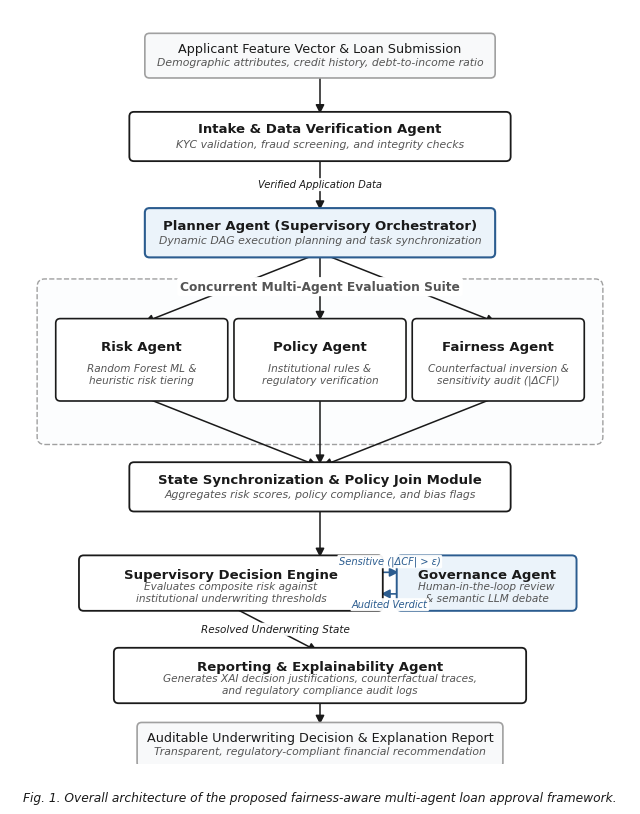

Write the Python code that produced this figure. (Note: this script raises an exception after producing the figure.)
"""
Generate a Polished Academic Architecture Diagram for Springer LNCS / IEEE
────────────────────────────────────────────────────────────────────────────
Title: Overall Architecture of the Proposed Fairness-Aware Multi-Agent Loan Approval Framework

Style:
  - High-end academic architecture figure (hierarchical layering, modular grouping)
  - Clean white background, thin black outlines, subtle blue accents (#2b5c8f)
  - Rounded rectangles for modules and agents
  - No duplicated components, no flowchart look, clean information flow
  - Compact vertical layout fitting single-column Springer width (~60-70% page height)
"""

import os
import matplotlib
matplotlib.use("Agg")
import matplotlib.pyplot as plt
import matplotlib.patches as mpatches
from matplotlib.patches import FancyBboxPatch

# ── Global Styling Parameters ─────────────────────────────────────────
plt.rcParams.update({
    "font.family": "sans-serif",
    "font.sans-serif": ["Helvetica", "Arial", "DejaVu Sans"],
    "font.size": 9.5,
    "text.color": "#1a1a1a",
    "axes.edgecolor": "#1a1a1a",
})

BLACK = "#1a1a1a"
GRAY_TEXT = "#555555"
GRAY_LIGHT = "#f8f9fa"
GRAY_BORDER = "#a0a0a0"
BLUE_ACCENT = "#2b5c8f"
BLUE_LIGHT = "#ebf3fa"
WHITE = "#ffffff"


def draw_box(ax, cx, cy, w, h, title, subtitle=None, fill=WHITE, edge=BLACK, lw=1.2,
             title_fontsize=9.5, subtitle_fontsize=7.8, bold_title=True, style="round,pad=0.06"):
    """Draw a rounded module box with optional subtitle."""
    box = FancyBboxPatch(
        (cx - w / 2, cy - h / 2), w, h,
        boxstyle=style,
        facecolor=fill, edgecolor=edge, linewidth=lw, zorder=3,
    )
    ax.add_patch(box)
    if subtitle:
        ax.text(cx, cy + h * 0.18, title, ha="center", va="center",
                fontsize=title_fontsize, fontweight="bold" if bold_title else "normal",
                color=BLACK, zorder=4)
        ax.text(cx, cy - h * 0.20, subtitle, ha="center", va="center",
                fontsize=subtitle_fontsize, fontstyle="italic",
                color=GRAY_TEXT, zorder=4, linespacing=1.2)
    else:
        ax.text(cx, cy, title, ha="center", va="center",
                fontsize=title_fontsize, fontweight="bold" if bold_title else "normal",
                color=BLACK, zorder=4)
    return box


def draw_group_container(ax, x_min, y_min, x_max, y_max, label="", fill="none", edge=GRAY_BORDER,
                         lw=1.0, linestyle="--"):
    """Draw a bounding container for modular grouping (e.g. parallel suite or layer)."""
    box = FancyBboxPatch(
        (x_min, y_min), x_max - x_min, y_max - y_min,
        boxstyle="round,pad=0.1",
        facecolor=fill, edgecolor=edge, linewidth=lw, linestyle=linestyle, zorder=1,
    )
    ax.add_patch(box)
    if label:
        ax.text((x_min + x_max) / 2, y_max, label,
                ha="center", va="center", fontsize=8.8, fontweight="bold",
                color=GRAY_TEXT, zorder=6, bbox=dict(boxstyle="round,pad=0.25", facecolor=WHITE, edgecolor="none", alpha=1.0))
    return box


def draw_arrow(ax, x1, y1, x2, y2, color=BLACK, lw=1.1, style="-|>", rad=0.0):
    """Draw a directional arrow between components."""
    ax.annotate("", xy=(x2, y2), xytext=(x1, y1),
                arrowprops=dict(arrowstyle=style, color=color, lw=lw,
                                mutation_scale=13, connectionstyle=f"arc3,rad={rad}"),
                zorder=2)


def draw_edge_label(ax, x, y, text, fontsize=7.2, color=BLACK, bg_alpha=0.95):
    """Draw a clean background-padded label on an arrow or pathway."""
    ax.text(x, y, text, ha="center", va="center", fontsize=fontsize,
            fontstyle="italic", color=color, zorder=5,
            bbox=dict(boxstyle="round,pad=0.15", facecolor=WHITE, edgecolor="none", alpha=bg_alpha))


def main():
    # Compact vertical dimensions ideal for Springer single column
    fig_w, fig_h = 8.0, 9.8
    fig, ax = plt.subplots(figsize=(fig_w, fig_h))
    ax.set_xlim(0, fig_w)
    ax.set_ylim(0, fig_h)
    ax.axis("off")
    fig.patch.set_facecolor(WHITE)

    mid = fig_w / 2.0         # 4.0
    left_col = mid - 2.3      # 1.7
    right_col = mid + 2.3     # 6.3

    # ══════════════════════════════════════════════════════════════════
    #  LAYER 1: INPUT & PREPROCESSING (Top)
    # ══════════════════════════════════════════════════════════════════
    y_input = 9.2
    y_intake = 8.15

    draw_box(ax, mid, y_input, 4.4, 0.46, "Applicant Feature Vector & Loan Submission",
             subtitle="Demographic attributes, credit history, debt-to-income ratio",
             fill=GRAY_LIGHT, edge=GRAY_BORDER, bold_title=False, title_fontsize=9.2)
    
    draw_arrow(ax, mid, y_input - 0.23, mid, y_intake + 0.26)
    
    draw_box(ax, mid, y_intake, 4.8, 0.52, "Intake & Data Verification Agent",
             subtitle="KYC validation, fraud screening, and integrity checks",
             fill=WHITE, edge=BLACK, lw=1.3)

    # ══════════════════════════════════════════════════════════════════
    #  LAYER 2: MULTI-AGENT ORCHESTRATION & PARALLEL EVALUATION
    # ══════════════════════════════════════════════════════════════════
    y_planner = 6.9
    y_parallel = 5.25

    draw_arrow(ax, mid, y_intake - 0.26, mid, y_planner + 0.26)
    draw_edge_label(ax, mid, (y_intake + y_planner) / 2, "Verified Application Data")

    draw_box(ax, mid, y_planner, 4.4, 0.52, "Planner Agent (Supervisory Orchestrator)",
             subtitle="Dynamic DAG execution planning and task synchronization",
             fill=BLUE_LIGHT, edge=BLUE_ACCENT, lw=1.5)

    # Group container for parallel suite (with extra breathing room at top and bottom)
    draw_group_container(ax, 0.45, 4.25, 7.55, 6.2, label="Concurrent Multi-Agent Evaluation Suite",
                         fill="#fcfdfe", edge=GRAY_BORDER, lw=1.0, linestyle="--")

    # Three parallel agents (with multi-line subtitles to avoid overflow)
    draw_box(ax, left_col, y_parallel, 2.1, 0.95, "Risk Agent",
             subtitle="Random Forest ML &\nheuristic risk tiering",
             fill=WHITE, edge=BLACK, lw=1.2, subtitle_fontsize=7.6)
    
    draw_box(ax, mid, y_parallel, 2.1, 0.95, "Policy Agent",
             subtitle="Institutional rules &\nregulatory verification",
             fill=WHITE, edge=BLACK, lw=1.2, subtitle_fontsize=7.6)
    
    draw_box(ax, right_col, y_parallel, 2.1, 0.95, "Fairness Agent",
             subtitle="Counterfactual inversion &\nsensitivity audit (|ΔCF|)",
             fill=WHITE, edge=BLACK, lw=1.2, subtitle_fontsize=7.6)

    # Fan-out arrows from Planner to parallel suite
    planner_bot = y_planner - 0.26
    agent_top = y_parallel + 0.475
    draw_arrow(ax, mid, planner_bot, left_col, agent_top)
    draw_arrow(ax, mid, planner_bot, mid, agent_top)
    draw_arrow(ax, mid, planner_bot, right_col, agent_top)

    # ══════════════════════════════════════════════════════════════════
    #  LAYER 3: GOVERNANCE & DECISION RESOLUTION
    # ══════════════════════════════════════════════════════════════════
    y_sync = 3.6
    y_decision_engine = 2.35

    # Fan-in arrows from parallel suite to State Synchronization
    agent_bot = y_parallel - 0.475
    sync_top = y_sync + 0.26
    draw_arrow(ax, left_col, agent_bot, mid, sync_top)
    draw_arrow(ax, mid, agent_bot, mid, sync_top)
    draw_arrow(ax, right_col, agent_bot, mid, sync_top)

    draw_box(ax, mid, y_sync, 4.8, 0.52, "State Synchronization & Policy Join Module",
             subtitle="Aggregates risk scores, policy compliance, and bias flags",
             fill=WHITE, edge=BLACK, lw=1.3)

    draw_arrow(ax, mid, y_sync - 0.26, mid, y_decision_engine + 0.30)

    # Core Decision Engine Box (left-centered at 2.8, width 3.8 -> span 0.9 to 4.7)
    x_dec = 2.85
    draw_box(ax, x_dec, y_decision_engine, 3.8, 0.60, "Supervisory Decision Engine",
             subtitle="Evaluates composite risk against\ninstitutional underwriting thresholds",
             fill=WHITE, edge=BLACK, lw=1.3, subtitle_fontsize=7.6)

    # Governance & Human Oversight Module (right-centered at 6.1, width 2.2 -> span 5.0 to 7.2)
    x_gov = 6.15
    draw_box(ax, x_gov, y_decision_engine, 2.2, 0.60, "Governance Agent",
             subtitle="Human-in-the-loop review\n& semantic LLM debate",
             fill=BLUE_LIGHT, edge=BLUE_ACCENT, lw=1.4, subtitle_fontsize=7.6)

    # Bidirectional / Routing interaction between Decision Engine and Governance Module (0.3 gap)
    dec_right = x_dec + 1.9
    gov_left = x_gov - 1.1
    draw_arrow(ax, dec_right, y_decision_engine + 0.14, gov_left, y_decision_engine + 0.14, color=BLUE_ACCENT, lw=1.2)
    draw_arrow(ax, gov_left, y_decision_engine - 0.14, dec_right, y_decision_engine - 0.14, color=BLUE_ACCENT, lw=1.2)
    
    draw_edge_label(ax, (dec_right + gov_left) / 2, y_decision_engine + 0.28, "Sensitive (|ΔCF| > ε)", fontsize=7.1, color=BLUE_ACCENT)
    draw_edge_label(ax, (dec_right + gov_left) / 2, y_decision_engine - 0.28, "Audited Verdict", fontsize=7.1, color=BLUE_ACCENT)

    # ══════════════════════════════════════════════════════════════════
    #  LAYER 4: EXPLAINABILITY & AUDIT REPORTING (Bottom)
    # ══════════════════════════════════════════════════════════════════
    y_report = 1.15
    y_output = 0.25

    draw_arrow(ax, x_dec, y_decision_engine - 0.30, mid, y_report + 0.30)
    draw_edge_label(ax, (x_dec + mid) / 2, (y_decision_engine - 0.30 + y_report + 0.30) / 2, "Resolved Underwriting State", fontsize=7.5)

    draw_box(ax, mid, y_report, 5.2, 0.60, "Reporting & Explainability Agent",
             subtitle="Generates XAI decision justifications, counterfactual traces,\nand regulatory compliance audit logs",
             fill=WHITE, edge=BLACK, lw=1.3, subtitle_fontsize=7.6)

    draw_arrow(ax, mid, y_report - 0.30, mid, y_output + 0.23)

    draw_box(ax, mid, y_output, 4.6, 0.46, "Auditable Underwriting Decision & Explanation Report",
             subtitle="Transparent, regulatory-compliant financial recommendation",
             fill=GRAY_LIGHT, edge=GRAY_BORDER, bold_title=False, title_fontsize=9.2)

    # ── Figure Caption per Springer LNCS formatting ───────────────────
    ax.text(mid, -0.35,
            "Fig. 1. Overall architecture of the proposed fairness-aware multi-agent loan approval framework.",
            ha="center", va="top", fontsize=8.8, fontstyle="italic", color=BLACK)

    # ── Save Outputs ──────────────────────────────────────────────────
    out_dir = os.path.dirname(__file__)
    os.makedirs(out_dir, exist_ok=True)

    svg_path = os.path.join(out_dir, "fig_system_architecture_springer.svg")
    pdf_path = os.path.join(out_dir, "fig_system_architecture_springer.pdf")
    png_path = os.path.join(out_dir, "fig_system_architecture_springer.png")

    # Save with generous bottom bbox to include the caption
    plt.savefig(svg_path, format="svg", bbox_inches="tight", facecolor=WHITE, edgecolor="none")
    plt.savefig(pdf_path, format="pdf", bbox_inches="tight", facecolor=WHITE, edgecolor="none")
    plt.savefig(png_path, format="png", dpi=300, bbox_inches="tight", facecolor=WHITE, edgecolor="none")
    plt.close()

    print("======================================================================")
    print("GENERATED SPRINGER ACADEMIC ARCHITECTURE DIAGRAM")
    print("======================================================================")
    print(f"✅  SVG  → {svg_path}")
    print(f"✅  PDF  → {pdf_path}")
    print(f"✅  PNG  → {png_path}")


if __name__ == "__main__":
    main()
